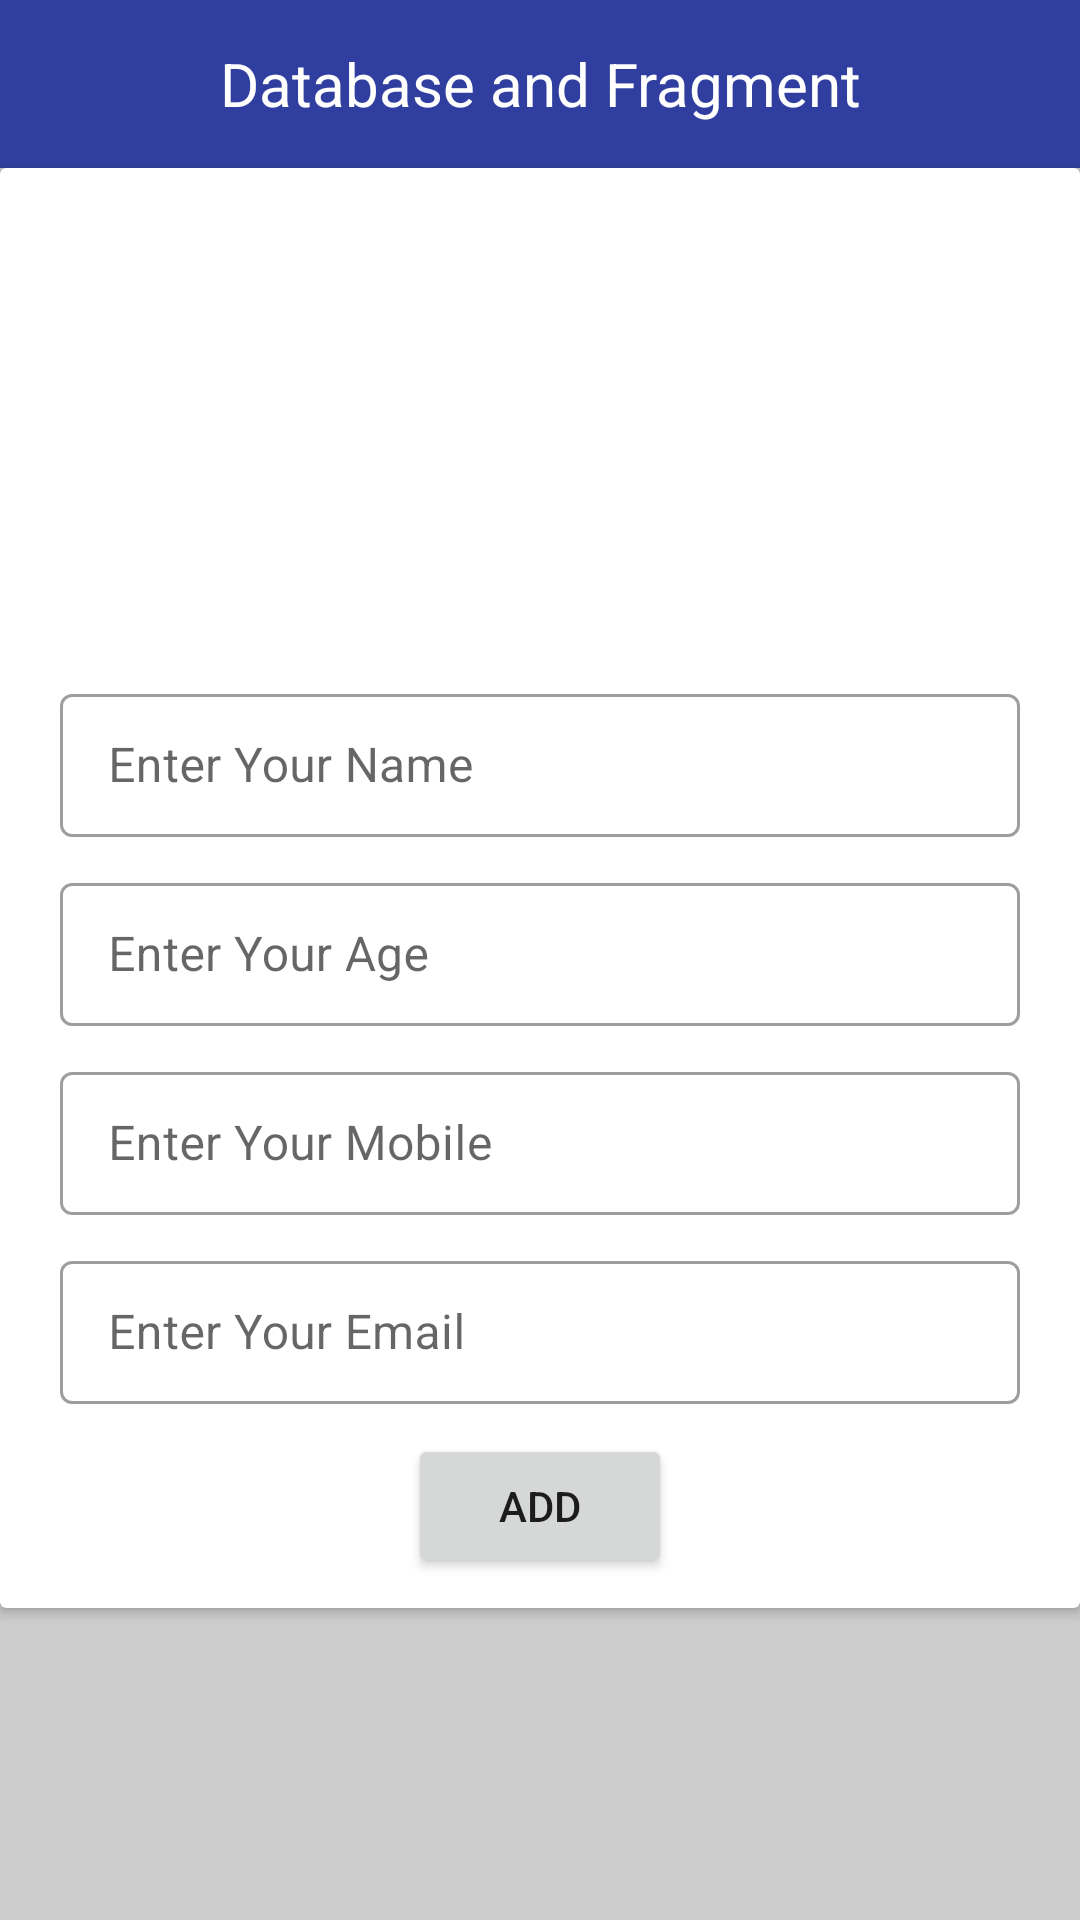

The Android layout XML behind this screen, and the referenced resources:
<!-- AndroidManifest.xml: application theme Theme.FragmentAndDataBase -->
<!-- res/layout/activity_main.xml -->
<?xml version="1.0" encoding="utf-8"?>
<LinearLayout xmlns:android="http://schemas.android.com/apk/res/android"
    xmlns:app="http://schemas.android.com/apk/res-auto"
    xmlns:tools="http://schemas.android.com/tools"
    android:layout_width="match_parent"
    android:layout_height="match_parent"
    android:orientation="vertical"
    android:background="#94AAAAAA"
    tools:context=".Activity.MainActivity">

    <LinearLayout
        android:layout_width="match_parent"
        android:layout_height="?actionBarSize"
        android:background="#303F9F">

        <TextView
            android:layout_width="match_parent"
            android:layout_height="wrap_content"
            android:text="Database and Fragment"
            android:textColor="@color/white"
            android:textSize="20dp"
            android:layout_gravity="center"
            android:gravity="center"/>

    </LinearLayout>

    <androidx.cardview.widget.CardView
        android:layout_width="match_parent"
        android:layout_height="wrap_content">

        <LinearLayout
            android:layout_width="match_parent"
            android:layout_height="match_parent"
            android:orientation="vertical"
            android:layout_margin="10dp">

            <ImageView
                android:id="@+id/imgProfile"
                android:layout_width="250dp"
                android:layout_height="150dp"
                android:layout_gravity="center" />

            <com.google.android.material.textfield.TextInputLayout
                android:layout_width="match_parent"
                style="@style/Widget.MaterialComponents.TextInputLayout.OutlinedBox.Dense"
                android:hint="Enter Your Name"
                android:layout_height="wrap_content"
                android:layout_marginHorizontal="10dp"
                android:layout_marginTop="10dp">

                <com.google.android.material.textfield.TextInputEditText
                    android:id="@+id/edtName"
                    android:layout_width="match_parent"
                    android:layout_height="wrap_content"
                    android:maxLength="20"
                    android:inputType="text"/>

            </com.google.android.material.textfield.TextInputLayout>

            <com.google.android.material.textfield.TextInputLayout
                android:layout_width="match_parent"
                style="@style/Widget.MaterialComponents.TextInputLayout.OutlinedBox.Dense"
                android:hint="Enter Your Age"
                android:layout_height="wrap_content"
                android:layout_marginHorizontal="10dp"
                android:layout_marginTop="10dp">

                <com.google.android.material.textfield.TextInputEditText
                    android:id="@+id/edtAge"
                    android:layout_width="match_parent"
                    android:layout_height="wrap_content"
                    android:maxLength="2"
                    android:inputType="number"/>

            </com.google.android.material.textfield.TextInputLayout>
            <com.google.android.material.textfield.TextInputLayout
                android:layout_width="match_parent"
                style="@style/Widget.MaterialComponents.TextInputLayout.OutlinedBox.Dense"
                android:hint="Enter Your Mobile"
                android:layout_height="wrap_content"
                android:layout_marginHorizontal="10dp"
                android:layout_marginTop="10dp">

                <com.google.android.material.textfield.TextInputEditText
                    android:id="@+id/edtMobile"
                    android:layout_width="match_parent"
                    android:layout_height="wrap_content"
                    android:maxLength="10"
                    android:inputType="phone|number"/>

            </com.google.android.material.textfield.TextInputLayout>
            <com.google.android.material.textfield.TextInputLayout
                android:layout_width="match_parent"
                style="@style/Widget.MaterialComponents.TextInputLayout.OutlinedBox.Dense"
                android:hint="Enter Your Email"
                android:layout_height="wrap_content"
                android:layout_marginHorizontal="10dp"
                android:layout_marginTop="10dp">

                <com.google.android.material.textfield.TextInputEditText
                    android:id="@+id/edtEmail"
                    android:layout_width="match_parent"
                    android:layout_height="wrap_content"
                    android:inputType="textEmailAddress"/>

            </com.google.android.material.textfield.TextInputLayout>

            <Button
                android:id="@+id/btnAdd"
                android:layout_width="wrap_content"
                android:layout_height="wrap_content"
                android:layout_gravity="center"
                android:layout_marginTop="10dp"
                android:text="ADD"/>


        </LinearLayout>

    </androidx.cardview.widget.CardView>

    <androidx.recyclerview.widget.RecyclerView
        android:id="@+id/recycler"
        android:layout_width="match_parent"
        android:layout_height="match_parent"
        android:layout_marginTop="10dp"/>












</LinearLayout>
<!-- resources referenced by this layout -->
<resources>
  <style name="Theme.FragmentAndDataBase" parent="Theme.MaterialComponents.DayNight.NoActionBar">
          
          <item name="colorPrimary">@color/purple_500</item>
          <item name="colorPrimaryVariant">@color/purple_700</item>
          <item name="colorOnPrimary">@color/white</item>
          
          <item name="colorSecondary">@color/teal_200</item>
          <item name="colorSecondaryVariant">@color/teal_700</item>
          <item name="colorOnSecondary">@color/black</item>
          
          <item name="android:statusBarColor">?attr/colorPrimaryVariant</item>
          
      </style>
  <!-- not gathered from this repository: default colours our renderer supplied (Android Studio template values) -->
  <color name="purple_500">#FF6200EE</color>
  <color name="purple_700">#FF3700B3</color>
  <color name="teal_200">#FF03DAC5</color>
  <color name="teal_700">#FF018786</color>
  <color name="black">#FF000000</color>
  <color name="white">#FFFFFFFF</color>
</resources>
